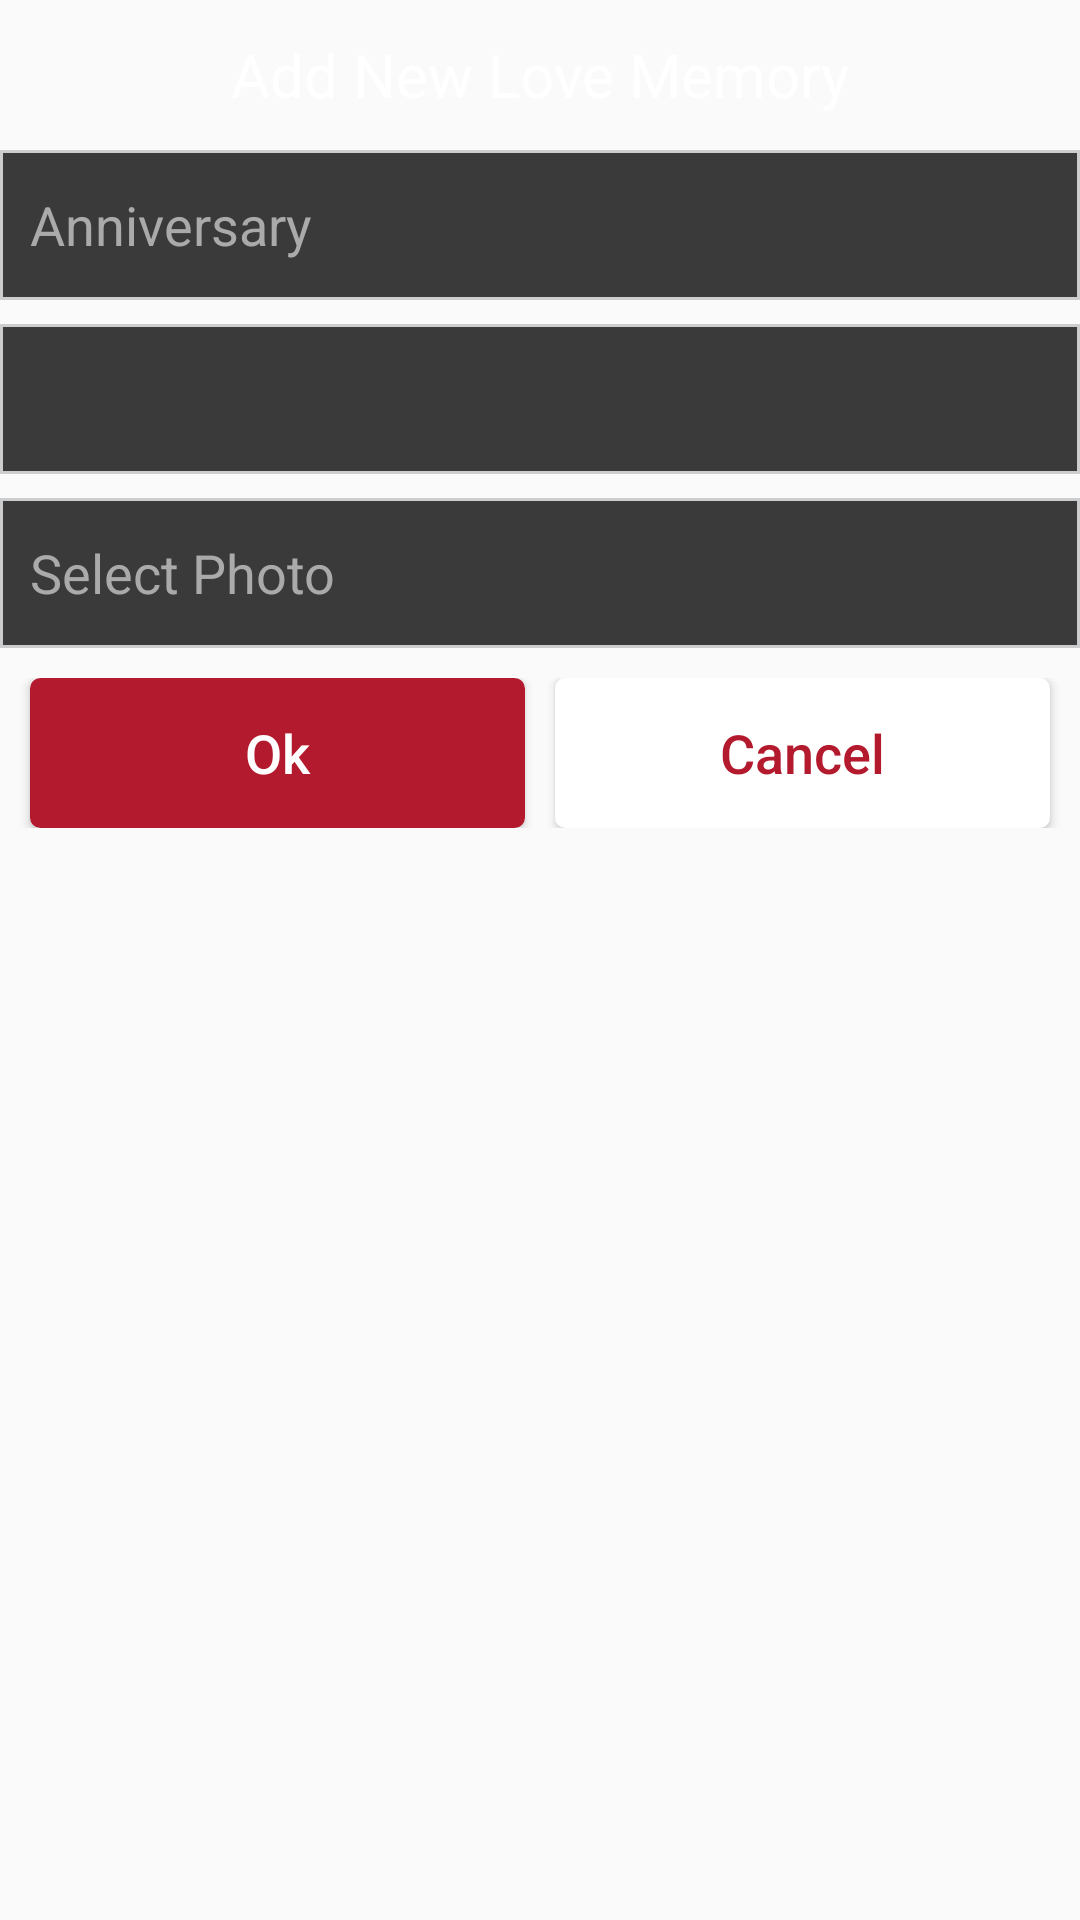

Write the Android layout XML for this screen, with the resource values it uses.
<!-- AndroidManifest.xml: application theme AppTheme -->
<!-- res/layout/dialog_add_memory.xml -->
<?xml version="1.0" encoding="utf-8"?>
<LinearLayout xmlns:android="http://schemas.android.com/apk/res/android"
    android:layout_width="300dp"
    android:layout_height="match_parent"
    android:background="@android:color/transparent"
    android:orientation="vertical">

    <RelativeLayout
        android:layout_width="match_parent"
        android:layout_height="50dp">

        <TextView
            android:layout_width="wrap_content"
            android:layout_height="wrap_content"
            android:layout_centerInParent="true"
            android:text="@string/add_memory"
            android:textColor="@android:color/white"
            android:textSize="20sp" />

    </RelativeLayout>

    <EditText
        android:id="@+id/edit_anniversary"
        android:layout_width="match_parent"
        android:layout_height="50dp"
        android:background="@drawable/bg_edit_text"
        android:hint="@string/anniversary"
        android:paddingLeft="10dp"
        android:textColor="@android:color/white"
        android:textColorHint="@android:color/darker_gray" />

    <RelativeLayout
        android:id="@+id/date_layout"
        android:layout_width="match_parent"
        android:layout_height="50dp"
        android:layout_marginTop="8dp"
        android:background="@drawable/bg_edit_text">

        <TextView
            android:id="@+id/date_text"
            android:layout_width="wrap_content"
            android:layout_height="wrap_content"
            android:layout_centerVertical="true"
            android:layout_marginLeft="10dp"
            android:textColor="@android:color/white"
            android:textSize="18sp" />

    </RelativeLayout>

    <RelativeLayout
        android:id="@+id/photo_layout"
        android:layout_width="match_parent"
        android:layout_height="50dp"
        android:layout_marginTop="8dp"
        android:background="@drawable/bg_edit_text">

        <TextView
            android:id="@+id/photo_text"
            android:layout_width="wrap_content"
            android:layout_height="wrap_content"
            android:layout_centerVertical="true"
            android:layout_marginLeft="10dp"
            android:text="@string/select_photo"
            android:textColor="@android:color/darker_gray"
            android:textSize="18sp" />

        <ImageView
            android:id="@+id/selected_img"
            android:layout_width="40dp"
            android:layout_height="40dp"
            android:scaleType="centerCrop"
            android:layout_alignParentRight="true"
            android:layout_centerVertical="true"
            android:layout_marginRight="5dp"
            android:src="@mipmap/ic_launcher"
            android:visibility="gone" />

    </RelativeLayout>

    <LinearLayout
        android:layout_width="match_parent"
        android:layout_height="wrap_content"
        android:layout_marginTop="10dp"
        android:orientation="horizontal"
        android:weightSum="10">

        <Button
            android:id="@+id/ok_button"
            android:layout_width="0dp"
            android:layout_height="50dp"
            android:layout_marginLeft="10dp"
            android:layout_weight="5"
            android:background="@drawable/bg_button_red"
            android:text="Ok"
            android:textAllCaps="false"
            android:textColor="@android:color/white"
            android:textSize="18sp" />

        <Button
            android:id="@+id/cancel_button"
            android:layout_width="0dp"
            android:layout_height="50dp"
            android:layout_marginLeft="10dp"
            android:layout_marginRight="10dp"
            android:layout_weight="5"
            android:background="@drawable/bg_button_white"
            android:text="@string/cancel"
            android:textAllCaps="false"
            android:textColor="@color/colorRed"
            android:textSize="18sp" />

    </LinearLayout>

</LinearLayout>
<!-- resources referenced by this layout -->
<resources>
  <color name="colorRed">#B41A2D</color>
  <!-- drawable bg_button_red (drawable) -->
  <?xml version="1.0" encoding="utf-8"?>
  <shape xmlns:android="http://schemas.android.com/apk/res/android" android:shape="rectangle">
  
      <stroke android:width="1dp" android:color="@color/colorRed"></stroke>
  
      <solid android:color="@color/colorRed"></solid>
  
      <corners android:radius="3dp"></corners>
  
  </shape>
  <!-- drawable bg_button_white (drawable) -->
  <?xml version="1.0" encoding="utf-8"?>
  <shape xmlns:android="http://schemas.android.com/apk/res/android" android:shape="rectangle">
  
      <stroke android:width="1dp" android:color="@android:color/white"></stroke>
  
      <solid android:color="@android:color/white"></solid>
  
      <corners android:radius="3dp"></corners>
  
  </shape>
  <!-- drawable bg_edit_text (drawable) -->
  <?xml version="1.0" encoding="utf-8"?>
  <shape xmlns:android="http://schemas.android.com/apk/res/android" android:shape="rectangle">
  
      <stroke android:color="@color/colorGreyBorder" android:width="1dp"></stroke>
  
      <solid android:color="@color/colorGrey"></solid>
  
  </shape>
  <!-- mipmap ic_launcher: png bitmap (mipmap-mdpi, 289486 bytes) -->
  <string name="add_memory">Add New Love Memory</string>
  <string name="anniversary">Anniversary</string>
  <string name="cancel">Cancel</string>
  <string name="select_photo">Select Photo</string>
  <style name="AppTheme" parent="Theme.AppCompat.Light.NoActionBar">
          
          <item name="colorPrimary">@android:color/transparent</item>
          <item name="colorPrimaryDark">@android:color/transparent</item>
          <item name="colorAccent">@color/colorAccent</item>
      </style>
  <color name="colorGreyBorder">#CCCDCF</color>
  <color name="colorGrey">#3A3A3B</color>
  <color name="colorAccent">#FF4081</color>
</resources>
